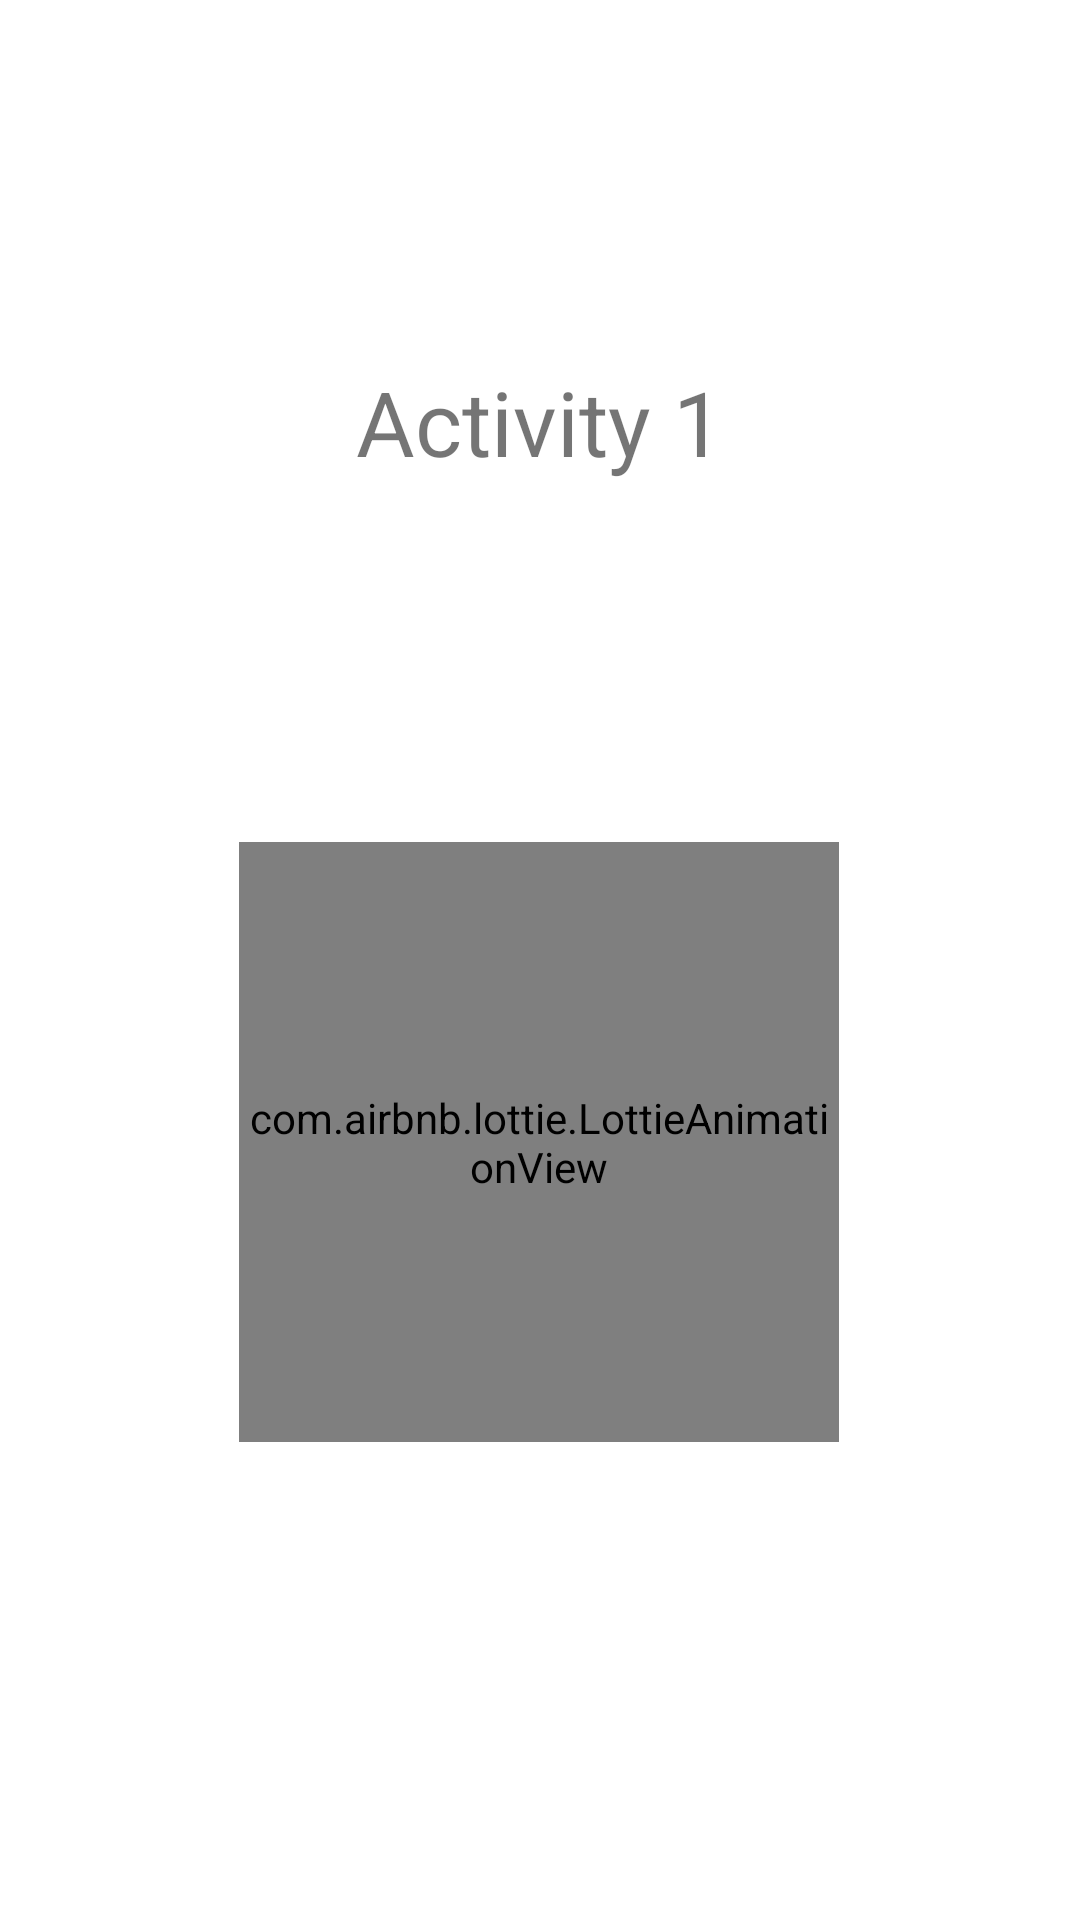

Android layout source for this screen:
<!-- AndroidManifest.xml: application theme Theme.Class35_Lottie -->
<!-- res/layout/activity_main.xml -->
<?xml version="1.0" encoding="utf-8"?>
<androidx.constraintlayout.widget.ConstraintLayout xmlns:android="http://schemas.android.com/apk/res/android"
    xmlns:app="http://schemas.android.com/apk/res-auto"
    xmlns:tools="http://schemas.android.com/tools"
    android:layout_width="match_parent"
    android:layout_height="match_parent"
    tools:context=".MainActivity">

    <TextView
        android:id="@+id/act1text"
        android:layout_width="wrap_content"
        android:layout_height="wrap_content"
        android:text="Activity 1"
        android:textSize="30sp"
        app:layout_constraintBottom_toTopOf="@+id/lottie_1"
        app:layout_constraintEnd_toEndOf="parent"
        app:layout_constraintStart_toStartOf="parent"
        app:layout_constraintTop_toTopOf="parent" />

    <com.airbnb.lottie.LottieAnimationView
        android:id="@+id/lottie_1"
        android:layout_width="200dp"
        android:layout_height="200dp"
        app:layout_constraintBottom_toBottomOf="parent"
        app:layout_constraintEnd_toEndOf="parent"
        app:layout_constraintHorizontal_bias="0.497"
        app:layout_constraintStart_toStartOf="parent"
        app:layout_constraintTop_toTopOf="parent"
        app:layout_constraintVertical_bias="0.638"
        app:lottie_autoPlay="true"
        app:lottie_loop="true"
        app:lottie_rawRes="@raw/ufoloading" />

</androidx.constraintlayout.widget.ConstraintLayout>
<!-- resources referenced by this layout -->
<resources>
  <style name="Theme.Class35_Lottie" parent="Theme.MaterialComponents.DayNight.DarkActionBar">
          
          <item name="colorPrimary">@color/purple_500</item>
          <item name="colorPrimaryVariant">@color/purple_700</item>
          <item name="colorOnPrimary">@color/white</item>
          
          <item name="colorSecondary">@color/teal_200</item>
          <item name="colorSecondaryVariant">@color/teal_700</item>
          <item name="colorOnSecondary">@color/black</item>
          
          <item name="android:statusBarColor" tools:targetApi="l">?attr/colorPrimaryVariant</item>
          
      </style>
  <!-- not gathered from this repository: default colours our renderer supplied (Android Studio template values) -->
  <color name="purple_500">#FF6200EE</color>
  <color name="purple_700">#FF3700B3</color>
  <color name="teal_200">#FF03DAC5</color>
  <color name="teal_700">#FF018786</color>
  <color name="black">#FF000000</color>
  <color name="white">#FFFFFFFF</color>
</resources>
